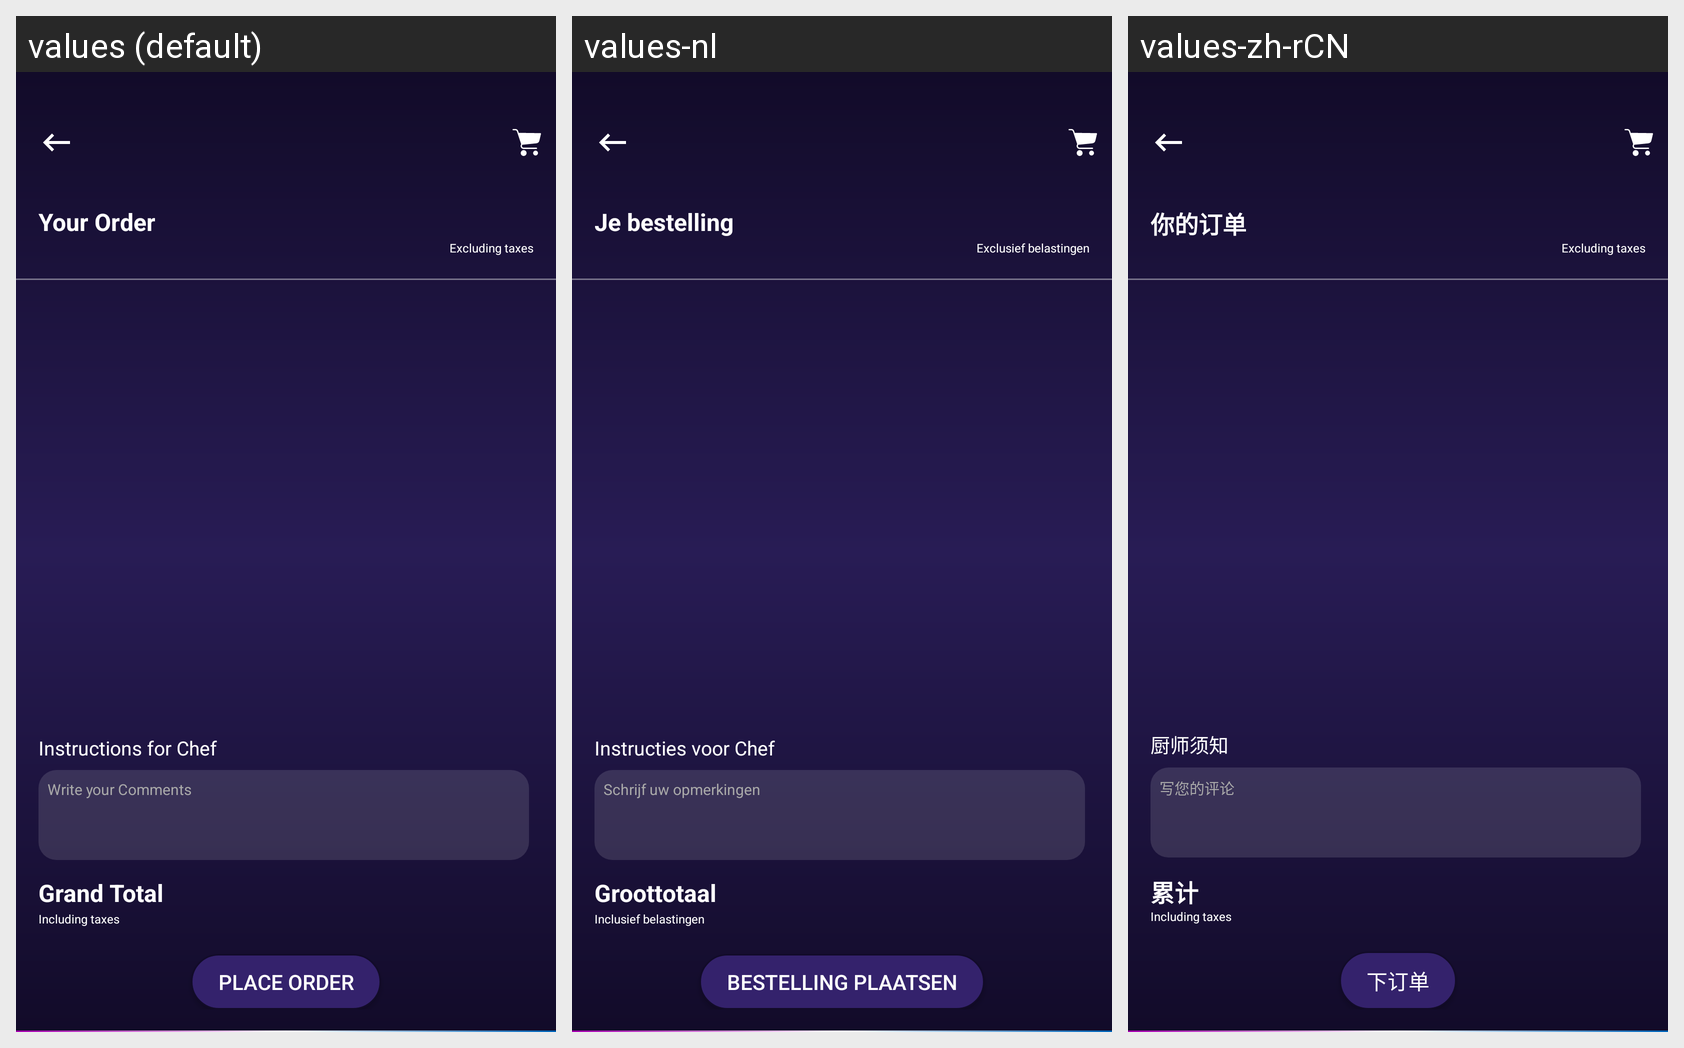

Locale-by-locale string values for the Android screen shown in this grid:
Android screen res/layout/fragment_fnb_orders.xml rendered under 3 locales, left to right: values (default), values-nl, values-zh-rCN. Device: Nexus 5 (rendered at 1080×1920; each locale shown at half size, 540×960, under a caption strip naming it); theme AppTheme.
Other locales in the repository, not shown: values-ar-rSA, values-fr, values-zh.
Strings drawn on this screen, with the default value and each locale's value (text and hints the layout hard-codes, and strings that could not be matched under every locale, appear in the picture but are not listed):

your_order
  values: Your Order
  values-nl: Je bestelling
  values-zh-rCN: 你的订单  [from values-zh]

total_excluding_tax_hint
  values: Excluding taxes
  values-nl: Exclusief belastingen
  values-zh-rCN: Excluding taxes  [not translated; the default value is used]

instructions_for_chef
  values: Instructions for Chef
  values-nl: Instructies voor Chef
  values-zh-rCN: 厨师须知  [from values-zh]

enter_covid
  values: Write your Comments
  values-nl: Schrijf uw opmerkingen
  values-zh-rCN: 写您的评论  [from values-zh]

grand_total
  values: Grand Total
  values-nl: Groottotaal
  values-zh-rCN: 累计  [from values-zh]

total_including_tax_hint
  values: Including taxes
  values-nl: Inclusief belastingen
  values-zh-rCN: Including taxes  [not translated; the default value is used]

place_order
  values: Place Order
  values-nl: Bestelling plaatsen
  values-zh-rCN: 下订单  [from values-zh]
